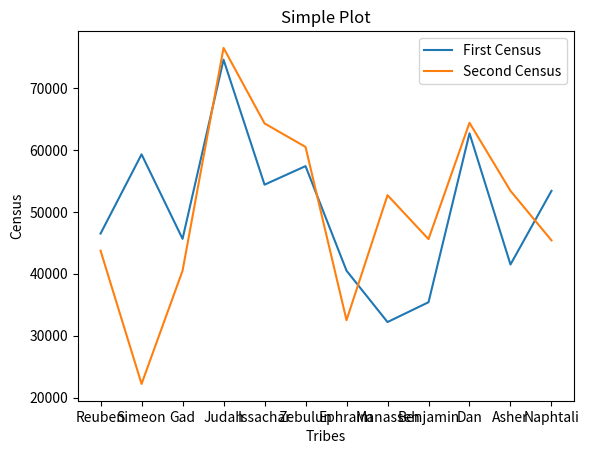

Recreate this plot in Python.
"""
	2019-07-19	https://matplotlib.org/tutorials/introductory/usage.html#sphx-glr-tutorials-introductory-usage-py
"""

if __name__ == '__main__':
	import matplotlib.pyplot as plt
	import numpy as np
	
	tribes = [
				"Reuben", "Simeon", "Gad", "Judah", "Issachar", "Zebulun",
				"Ephraim", "Manasseh", "Benjamin", "Dan", "Asher", "Naphtali"
			]

	firstCensus = [
		46500, 59300, 45650, 74600, 54400, 57400, 40500, 32200, 35400, 62700, 41500, 53400
	]

	secondCensus = [
		43730, 22200, 40500, 76500, 64300, 60500, 32500, 52700, 45600, 64400, 53400, 45400
	]

	plt.plot(tribes, firstCensus, label="First Census")
	plt.plot(tribes, secondCensus, label="Second Census")
	
	plt.xlabel('Tribes')
	plt.ylabel('Census')

	plt.title("Simple Plot")

	plt.legend()
	
	plt.show()
	
	